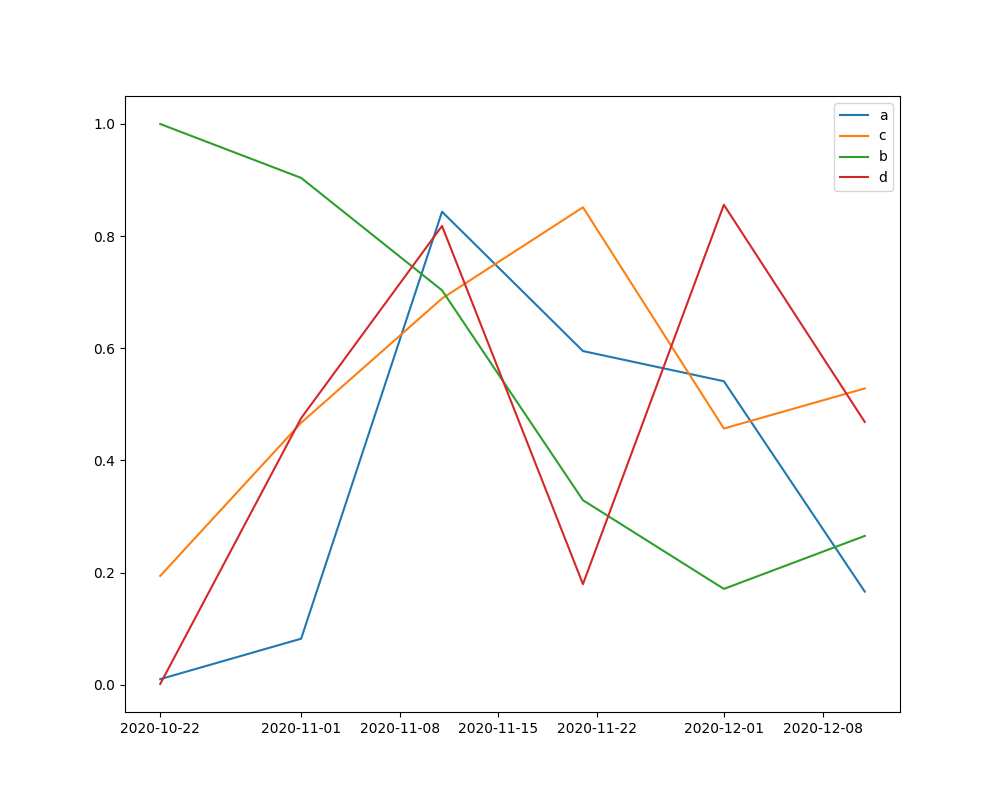

Source data for this figure (header and first rows):
, draw, date, a, c, b, d, r0, recovery_time
1, 1, 2020-10-22, 0.009968, 0.1941, 0.9999, 0.00129, 0.05137, 5.153
2, 1, 2020-11-01, 0.08209, 0.4671, 0.9038, 0.4753, 0.05136, 2.141
3, 1, 2020-11-11, 0.8435, 0.6888, 0.7033, 0.8181, 0.05137, 1.452
4, 1, 2020-11-21, 0.595, 0.8514, 0.3291, 0.1794, 0.05136, 1.175
5, 1, 2020-12-01, 0.5412, 0.4569, 0.1709, 0.8559, 0.05136, 2.189
6, 1, 2020-12-11, 0.166, 0.5284, 0.2654, 0.4685, 0.05137, 1.893
7, 2, 2020-10-22, 0.009968, 0.1941, 0.9999, 0.00129, 0.1757, 5.153
8, 2, 2020-11-01, 0.08208, 0.4672, 0.9038, 0.4753, 0.1757, 2.14
9, 2, 2020-11-11, 0.8434, 0.6888, 0.7033, 0.8181, 0.1757, 1.452
10, 2, 2020-11-21, 0.595, 0.8514, 0.3291, 0.1794, 0.1757, 1.175
11, 2, 2020-12-01, 0.5412, 0.4569, 0.1709, 0.8559, 0.1757, 2.189
12, 2, 2020-12-11, 0.166, 0.5284, 0.2654, 0.4685, 0.1757, 1.893
13, 3, 2020-10-22, 0.009968, 0.1941, 0.9999, 0.00129, 1.225, 5.153
14, 3, 2020-11-01, 0.08208, 0.4672, 0.9038, 0.4753, 1.224, 2.141
15, 3, 2020-11-11, 0.8434, 0.6888, 0.7033, 0.8181, 1.224, 1.452
16, 3, 2020-11-21, 0.595, 0.8514, 0.3291, 0.1794, 1.224, 1.175
17, 3, 2020-12-01, 0.5412, 0.4569, 0.1709, 0.8559, 1.224, 2.189
18, 3, 2020-12-11, 0.166, 0.5284, 0.2654, 0.4685, 1.225, 1.893
19, 4, 2020-10-22, 0.009968, 0.1941, 0.9999, 0.00129, 0.6989, 5.153
20, 4, 2020-11-01, 0.08208, 0.4672, 0.9038, 0.4753, 0.6989, 2.14
21, 4, 2020-11-11, 0.8434, 0.6888, 0.7033, 0.8181, 0.6989, 1.452
22, 4, 2020-11-21, 0.595, 0.8514, 0.3291, 0.1794, 0.6989, 1.175
23, 4, 2020-12-01, 0.5412, 0.4568, 0.1709, 0.8559, 0.6989, 2.189
24, 4, 2020-12-11, 0.166, 0.5284, 0.2654, 0.4685, 0.6989, 1.893
25, 5, 2020-10-22, 0.009968, 0.1941, 0.9999, 0.00129, 1.185, 5.153
26, 5, 2020-11-01, 0.08208, 0.4672, 0.9038, 0.4753, 1.185, 2.14
27, 5, 2020-11-11, 0.8434, 0.6888, 0.7033, 0.8181, 1.185, 1.452
28, 5, 2020-11-21, 0.595, 0.8514, 0.3291, 0.1794, 1.185, 1.175
29, 5, 2020-12-01, 0.5412, 0.4568, 0.1709, 0.8559, 1.185, 2.189
30, 5, 2020-12-11, 0.166, 0.5284, 0.2654, 0.4685, 1.185, 1.893
31, 6, 2020-10-22, 0.009968, 0.1941, 0.9999, 0.00129, 0.3143, 5.153
32, 6, 2020-11-01, 0.08209, 0.4671, 0.9038, 0.4753, 0.3143, 2.141
33, 6, 2020-11-11, 0.8435, 0.6888, 0.7033, 0.8181, 0.3143, 1.452
34, 6, 2020-11-21, 0.595, 0.8514, 0.3291, 0.1794, 0.3143, 1.175
35, 6, 2020-12-01, 0.5412, 0.4569, 0.1709, 0.8559, 0.3143, 2.189
36, 6, 2020-12-11, 0.166, 0.5284, 0.2654, 0.4685, 0.3143, 1.893
37, 7, 2020-10-22, 0.009968, 0.1941, 0.9999, 0.00129, NA, 5.153
38, 7, 2020-11-01, 0.08208, 0.4671, 0.9038, 0.4753, NA, 2.141
39, 7, 2020-11-11, 0.8435, 0.6888, 0.7033, 0.8181, NA, 1.452
40, 7, 2020-11-21, 0.595, 0.8514, 0.3291, 0.1794, NA, 1.175
41, 7, 2020-12-01, 0.5412, 0.4569, 0.1709, 0.8559, NA, 2.189
42, 7, 2020-12-11, 0.166, 0.5284, 0.2654, 0.4686, NA, 1.893
43, 8, 2020-10-22, 0.009968, 0.1941, 0.9999, 0.00129, NA, 5.153
44, 8, 2020-11-01, 0.08208, 0.4672, 0.9038, 0.4753, NA, 2.141
45, 8, 2020-11-11, 0.8435, 0.6888, 0.7033, 0.8181, NA, 1.452
46, 8, 2020-11-21, 0.595, 0.8514, 0.3291, 0.1794, NA, 1.175
47, 8, 2020-12-01, 0.5412, 0.4569, 0.1709, 0.8559, NA, 2.189
48, 8, 2020-12-11, 0.166, 0.5284, 0.2654, 0.4685, NA, 1.893
49, 9, 2020-10-22, 0.009968, 0.1941, 0.9999, 0.00129, NA, 5.153
50, 9, 2020-11-01, 0.08208, 0.4672, 0.9038, 0.4753, NA, 2.14
51, 9, 2020-11-11, 0.8434, 0.6888, 0.7033, 0.8181, NA, 1.452
52, 9, 2020-11-21, 0.595, 0.8514, 0.3291, 0.1794, NA, 1.175
53, 9, 2020-12-01, 0.5412, 0.4568, 0.1709, 0.8559, NA, 2.189
54, 9, 2020-12-11, 0.166, 0.5284, 0.2654, 0.4685, NA, 1.893
55, 10, 2020-10-22, 0.009968, 0.1941, 0.9999, 0.00129, NA, 5.153
56, 10, 2020-11-01, 0.08208, 0.4671, 0.9038, 0.4753, NA, 2.141
57, 10, 2020-11-11, 0.8434, 0.6888, 0.7033, 0.8181, NA, 1.452
58, 10, 2020-11-21, 0.595, 0.8514, 0.3291, 0.1794, NA, 1.175
59, 10, 2020-12-01, 0.5412, 0.4569, 0.1709, 0.8559, NA, 2.189
60, 10, 2020-12-11, 0.166, 0.5284, 0.2654, 0.4685, NA, 1.893
... 8,304 more rows
